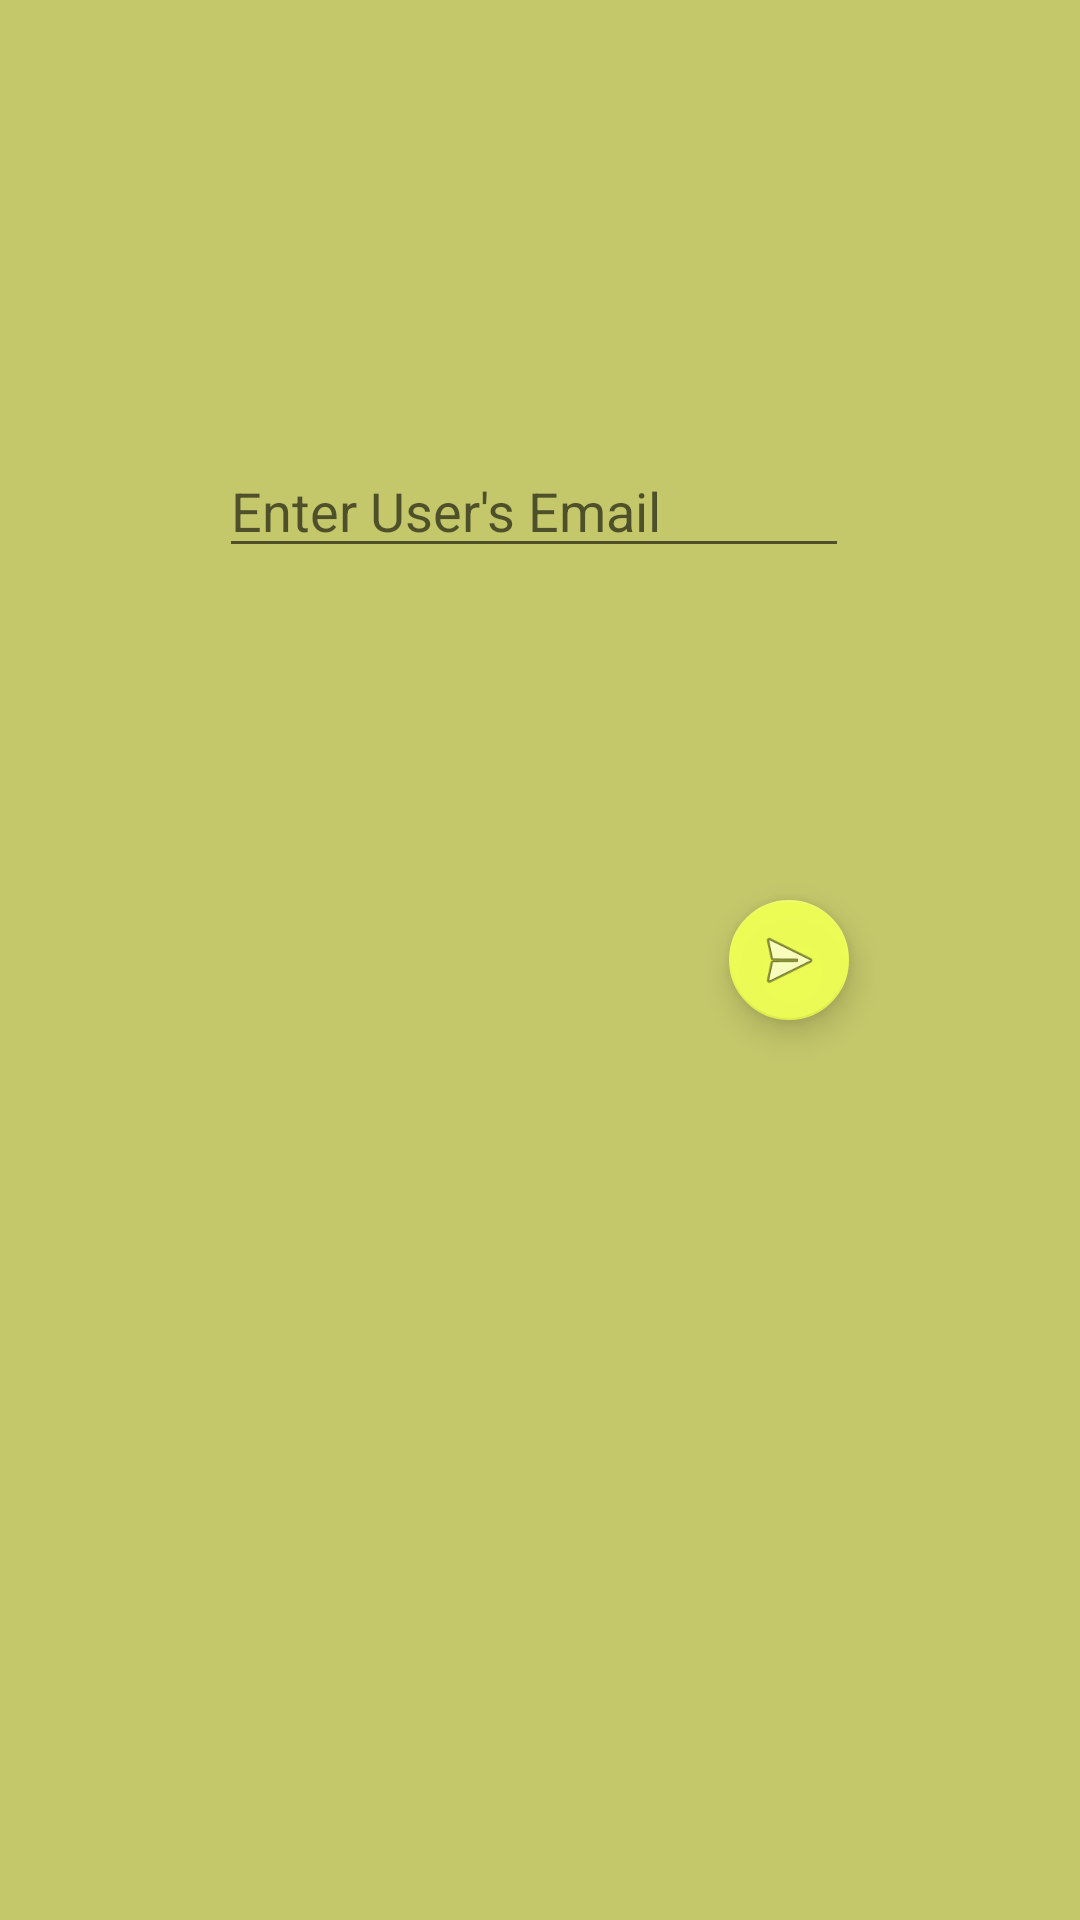

Write the Android layout XML for this screen, with the resource values it uses.
<!-- AndroidManifest.xml: application theme AppTheme -->
<!-- res/layout/popwindow.xml -->
<?xml version="1.0" encoding="utf-8"?>
<RelativeLayout xmlns:android="http://schemas.android.com/apk/res/android"
    xmlns:app="http://schemas.android.com/apk/res-auto"
    android:layout_width="match_parent"
    android:layout_height="match_parent"
    android:addStatesFromChildren="false"
    android:orientation="vertical"
    android:background="#acabaf26">

    <EditText
        android:id="@+id/sendToUser"
        android:layout_width="wrap_content"
        android:layout_height="wrap_content"
        android:layout_marginTop="148dp"
        android:ems="10"
        android:inputType="textPersonName"
        android:hint="Enter User's Email"
        android:backgroundTint="@color/common_google_signin_btn_text_light"
        android:layout_alignParentTop="true"
        android:layout_alignParentStart="true"
        android:layout_marginStart="73dp" />

    <android.support.design.widget.FloatingActionButton
        android:id="@+id/fab_send"
        android:layout_width="wrap_content"
        android:layout_height="wrap_content"
        android:clickable="true"
        app:fabSize="mini"
        app:srcCompat="@android:drawable/ic_menu_send"
        android:layout_centerVertical="true"
        android:layout_alignEnd="@+id/sendToUser" />

</RelativeLayout>
<!-- resources referenced by this layout -->
<resources>
  <style name="AppTheme" parent="Theme.AppCompat.Light.DarkActionBar">
          
          <item name="colorPrimary">@color/colorPrimary</item>
          <item name="colorPrimaryDark">@color/colorPrimaryDark</item>
          <item name="colorAccent">@color/colorAccent</item>
      </style>
  <color name="colorPrimary">#00bcd4</color>
  <color name="colorPrimaryDark">#0097a7</color>
  <color name="colorAccent">#faeefc55</color>
</resources>
